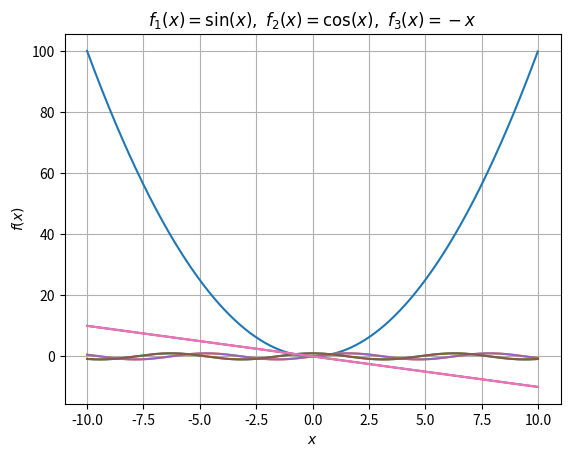
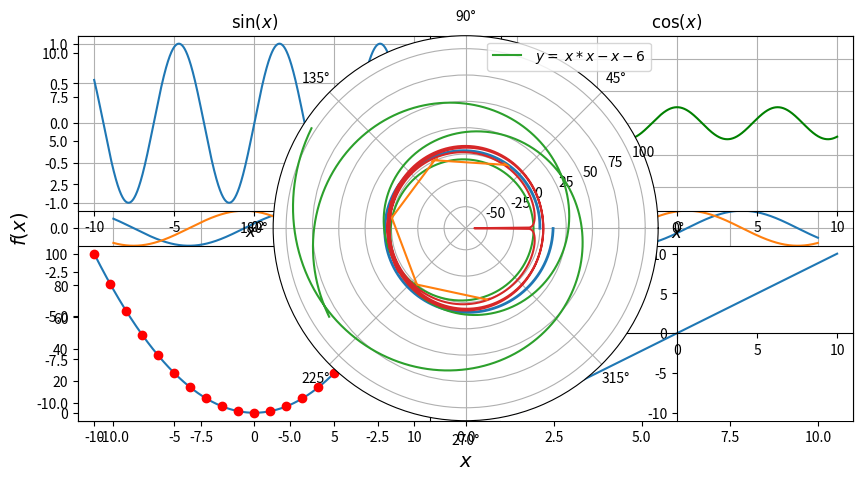

These figures' Python source, in order:
%matplotlib notebook

import matplotlib.pyplot as plt
import numpy as np


import matplotlib.pyplot as plt
x = np.arange(-10, 10, 0.01)
plt.plot(x, x**2)
plt.show()

import numpy as np
import matplotlib.pyplot as plt
x = np.arange(-10, 10.01, 0.01)
plt.plot(x, np.sin(x),x, np.cos(x), x, -x )
plt.show()


import numpy as np
import matplotlib.pyplot as plt
x = np.arange(-10, 10.01, 0.01)
plt.plot(x, np.sin(x), x, np.cos(x), x, -x)
plt.xlabel(r'$x$')
plt.ylabel(r'$f(x)$')
plt.title(r'$f_1(x)=\sin(x),\ f_2(x)=\cos(x),\ f_3(x)=-x$')
plt.grid(True)
plt.show()


import numpy as np
import matplotlib.pyplot as plt
x = np.arange(-10, 10.01, 0.01)
plt.figure(figsize=(10, 5))
plt.plot(x, np.sin(x), label=r'$f_1(x)=\sin(x)$')
plt.plot(x, np.cos(x), label=r'$f_2(x)=\cos(x)$')
plt.plot(x, -x, label=r'$f_3(x)=-x$')
plt.xlabel(r'$x$', fontsize=14)
plt.ylabel(r'$f(x)$', fontsize=14)
plt.grid(True)
plt.legend(loc='best', fontsize=12)
plt.show()


import numpy as np
import matplotlib.pyplot as plt
x = np.arange(-10, 10.01, 0.01)
t = np.arange(-10, 11, 1)

     #subplot 1
sp = plt.subplot(221)
plt.plot(x, np.sin(x))
plt.title(r'$\sin(x)$')
plt.grid(True)

     #subplot 2
sp = plt.subplot(222)
plt.plot(x, np.cos(x), 'g')
plt.axis('equal')
plt.grid(True)
plt.title(r'$\cos(x)$')

     #subplot 3
sp = plt.subplot(223)
plt.plot(x, x**2, t, t**2, 'ro')
plt.title(r'$x^2$')

     #subplot 4
sp = plt.subplot(224)
plt.plot(x, x)
sp.spines['left'].set_position('center')
sp.spines['bottom'].set_position('center')
plt.title(r'$x$')

plt.show()

import numpy as np
import matplotlib.pyplot as plt
plt.subplot(111, polar=True)
phi = np.arange(0, 2*np.pi, 0.01)
rho = 2*phi
plt.plot(phi, rho, lw=2)
plt.show()

import matplotlib.pyplot as plt
x = [1, 2, 3, 4, 5]
y = [0.99, 0.49, 0.35, 0.253, 0.18]
plt.errorbar(x, y, xerr=0.05, yerr=0.1)
plt.grid()
plt.show()

# упражнение 1
import numpy as np
x = 10
y = np.log((np.e ** (1 /(np.sin(x) + 1))) / ((5 /4) + (1 /((x ** 1) * 5 )))) / np.log(1 + x ** 2)
print(y)

# упражнение 2
import numpy as np
import matplotlib.pyplot as plt

x = np.arange(-10, 10.01, 0.01)
y = x * x - x - 6
plt.plot(x,y, label =r' $y=\ x * x - x - 6$')
plt.legend()
plt.grid(True)
plt.show()

# упражнение 3
import numpy as np
import matplotlib.pyplot as plt

x = np.arange(-10, 10.01, 0.01)
y = np.log((x ** 2) * (np.exp(-(np.abs(x) / 10)))) / np.log(1 + (np.tan(1 / (1 + (np.sin(x)) ** 2))))
plt.plot(x,y)
plt.grid(True)
plt.show()